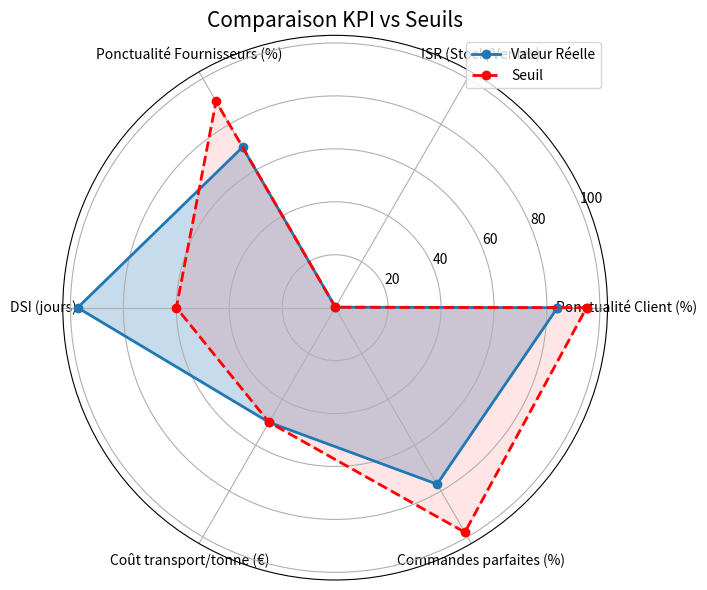

Generate this figure with matplotlib:
import matplotlib.pyplot as plt
import seaborn as sns
import numpy as np

# ✅ Données simulées
data = {
    'commandes': 500,
    'commandes_livrees_a_temps': 420,
    'stock_moyen': 120000,  # en €
    'ventes_net': 600000,   # en €
    'cout_biens_vendus': 450000,
    'taux_possession': 0.25,
    'commandes_parfaites': 385,
    'cout_total_transport': 75000,  # en €
    'tonnage_total': 1500,  # en tonnes
    'delais_livraisons_fournisseurs': [True, True, False, True, False, True, True, True, False, True],
}

# ✅ Calcul des KPI
kpis = {}

# 1. Livraison à l’heure (Ponctualité client)
kpis['Ponctualité Client (%)'] = round(data['commandes_livrees_a_temps'] / data['commandes'] * 100, 2)

# 2. Ratio Stock / Ventes (ISR)
kpis['ISR (Stock/Ventes)'] = round(data['stock_moyen'] / data['ventes_net'], 2)

# 3. Coût de possession du stock
kpis['Coût de possession du stock (€)'] = round(data['stock_moyen'] * data['taux_possession'], 2)

# 4. Ponctualité fournisseurs
ponctualite_fournisseurs = sum(data['delais_livraisons_fournisseurs']) / len(data['delais_livraisons_fournisseurs']) * 100
kpis['Ponctualité Fournisseurs (%)'] = round(ponctualite_fournisseurs, 2)

# 5. DSI – Durée moyenne de rotation des stocks
kpis['DSI (jours)'] = round((data['stock_moyen'] / data['cout_biens_vendus']) * 365, 1)

# 6. Coût transport par tonne
kpis['Coût transport/tonne (€)'] = round(data['cout_total_transport'] / data['tonnage_total'], 2)

# 7. Taux de commandes parfaites
kpis['Commandes parfaites (%)'] = round(data['commandes_parfaites'] / data['commandes'] * 100, 2)

# ✅ Affichage des KPI
print("🔍 Résumé des KPI logistiques :\n")
for k, v in kpis.items():
    print(f"{k}: {v}")

# ✅ Comparaison avec les seuils standards
seuils = {
    'Ponctualité Client (%)': 95,
    'ISR (Stock/Ventes)': 0.2,
    'Ponctualité Fournisseurs (%)': 90,
    'DSI (jours)': 60,
    'Coût transport/tonne (€)': 50,
    'Commandes parfaites (%)': 98
}

# ✅ Visualisation radar
import pandas as pd

kpi_names = list(seuils.keys())
kpi_values = [kpis[k] for k in kpi_names]
kpi_seuils = [seuils[k] for k in kpi_names]

df_kpi = pd.DataFrame({
    'KPI': kpi_names,
    'Valeur Réelle': kpi_values,
    'Seuil Recommandé': kpi_seuils
})

angles = np.linspace(0, 2 * np.pi, len(kpi_names), endpoint=False).tolist()
values = df_kpi['Valeur Réelle'].tolist()
seuils_plot = df_kpi['Seuil Recommandé'].tolist()

# Fermer le cercle
values += values[:1]
seuils_plot += seuils_plot[:1]
angles += angles[:1]

# Radar chart
plt.figure(figsize=(8, 6))
ax = plt.subplot(111, polar=True)
ax.plot(angles, values, 'o-', linewidth=2, label='Valeur Réelle')
ax.fill(angles, values, alpha=0.25)
ax.plot(angles, seuils_plot, 'o--', color='red', linewidth=2, label='Seuil')
ax.fill(angles, seuils_plot, color='red', alpha=0.1)

ax.set_thetagrids(np.degrees(angles[:-1]), kpi_names)
plt.title("Comparaison KPI vs Seuils", size=15)
plt.legend(loc='upper right')
plt.tight_layout()
plt.show()

import matplotlib.pyplot as plt

# 🖼️ Générer un rapport visuel avec matplotlib
fig, ax = plt.subplots(figsize=(10, 8))
ax.axis("off")

reco_lines = [" Axes d'amélioration logistique", ""]

if kpis['Ponctualité Client (%)'] < seuils['Ponctualité Client (%)']:
    reco_lines += [
        "Ponctualité client",
        "→ Réduire les délais d’expédition",
        "→ Suivi temps réel des transporteurs",
        "→ Optimiser les tournées", ""
    ]

if kpis['ISR (Stock/Ventes)'] > seuils['ISR (Stock/Ventes)']:
    reco_lines += [
        "Ratio Stock/Ventes",
        "→ Ajuster le stock à la demande",
        "→ Réévaluer les seuils de réapprovisionnement", ""
    ]

if kpis['Ponctualité Fournisseurs (%)'] < seuils['Ponctualité Fournisseurs (%)']:
    reco_lines += [
        " Fiabilité fournisseurs",
        "→ Identifier les non-conformités",
        "→ Mettre en place des SLA",
        "→ Diversifier les fournisseurs", ""
    ]

if kpis['DSI (jours)'] > seuils['DSI (jours)']:
    reco_lines += [
        "Rotation des stocks (DSI)",
        "→ Destocker les produits lents",
        "→ Lancer des promotions ciblées",
        "→ Améliorer la prévision de la demande", ""
    ]

if kpis['Coût transport/tonne (€)'] > seuils['Coût transport/tonne (€)']:
    reco_lines += [
        " Coût de transport élevé",
        "→ Regrouper les expéditions",
        "→ Négocier avec les transporteurs",
        "→ Optimiser le chargement", ""
    ]

if kpis['Commandes parfaites (%)'] < seuils['Commandes parfaites (%)']:
    reco_lines += [
        " Commandes parfaites insuffisantes",
        "→ Améliorer le contrôle qualité",
        "→ Réduire les erreurs de picking",
        "→ Digitaliser le suivi de commande", ""
    ]

# 💬 Afficher tout le texte dans le graphe
ax.text(0.01, 1.0, "\n".join(reco_lines), fontsize=12, va="top")

plt.tight_layout()
plt.show()